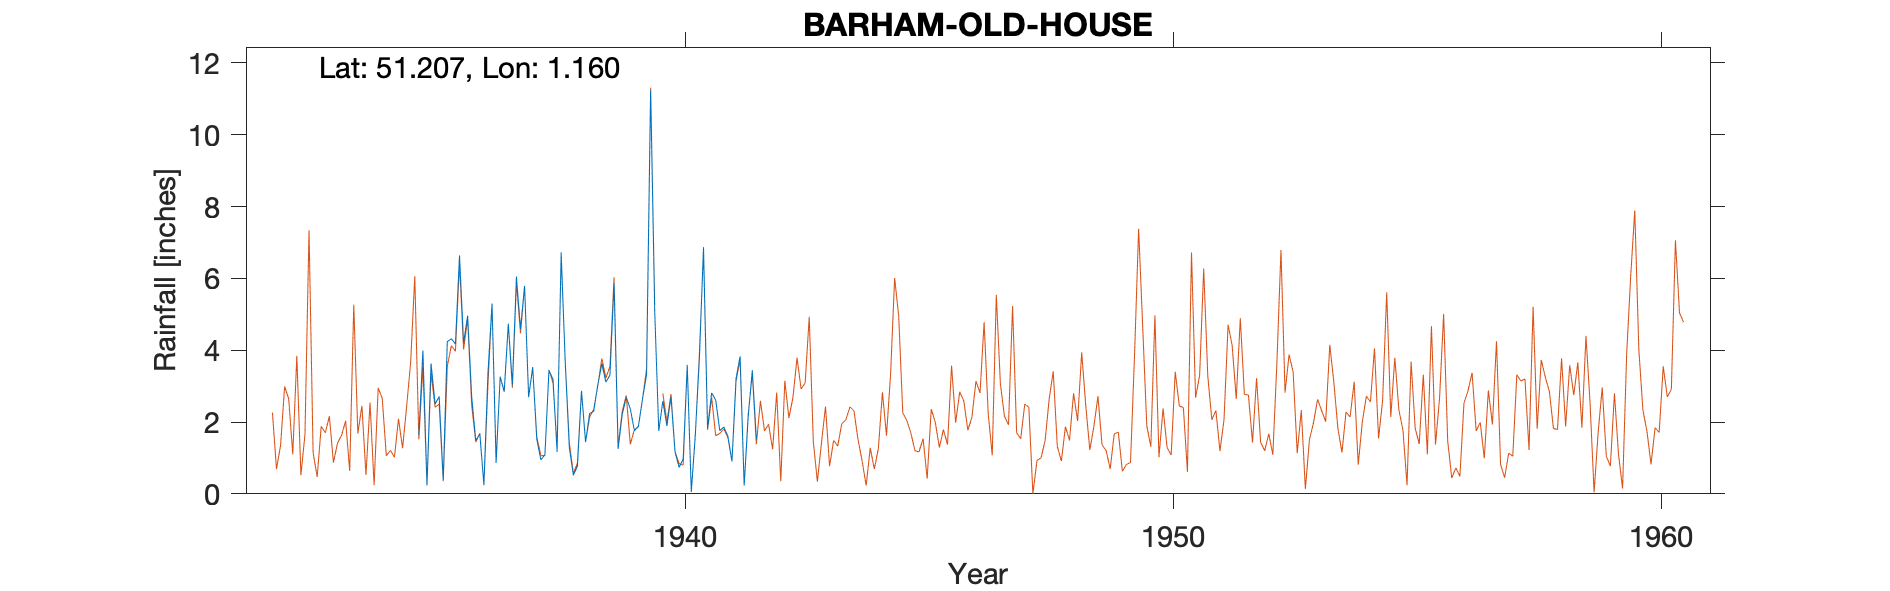

The file beside this chart, header and first rows:
BARHAM-OLD-HOUSE (BARHAM HOUSE), , , , , , , , , , , , , , , , , , , , 
Grid ref, TR208500, Long, 1.16, Lat, 51.21, Elevation, 194, ft, , , , , , , , , , , , 
Station no, 289/7, , , , , , , , , , , , , , , , , , , 
, 1931, 1932, 1933, 1934, 1935, 1936, 1937, 1938, 1939, 1940, 1941, 1942, 1943, 1944, 1945, 1946, 1947, 1948, 1949, 1950
January, , , , , 1.62, 4.96, 6.05, 3.66, 5.87, 2.58, 2.81, , , , , , , , , 
February, , , , , 3.99, 2.69, 4.59, 1.3, 1.25, 1.89, 2.61, , , , , , , , , 
March, , , , , 0.25, 1.49, 5.79, 0.52, 2.2, 2.7, 1.76, , , , , , , , , 
April, , , , , 3.63, 1.66, 2.69, 0.77, 2.69, 1.16, 1.86, , , , , , , , , 
May, , , , , 2.5, 0.26, 3.53, 2.86, 2.37, 0.74, 1.6, , , , , , , , , 
June, , , , , 2.71, 3.37, 1.52, 1.44, 1.76, 0.97, 0.91, , , , , , , , , 
July, , , , , 0.39, 5.3, 0.95, 2.24, 1.88, 3.58, 3.21, , , , , , , , , 
August, , , , , 4.24, 0.86, 1.08, 2.3, 2.64, 0.05, 3.83, , , , , , , , , 
September, , , , , 4.32, 3.26, 3.44, 3.03, 3.32, 1.68, 0.23, , , , , , , , , 
October, , , , , 4.17, 2.86, 3.18, 3.62, 11.24, 3.79, 2.16, , , , , , , , , 
November, , , , , 6.64, 4.74, 1.17, 3.11, 5.1, 6.87, 3.44, , , , , , , , , 
December, , , , , 4.21, 3.04, 6.72, 3.31, 1.75, 1.83, 1.52, , , , , , , , , 
Total, , , , , 38.67, 34.49, 40.71, 28.16, 42.07, 27.84, 25.94, , , , , , , , , 
